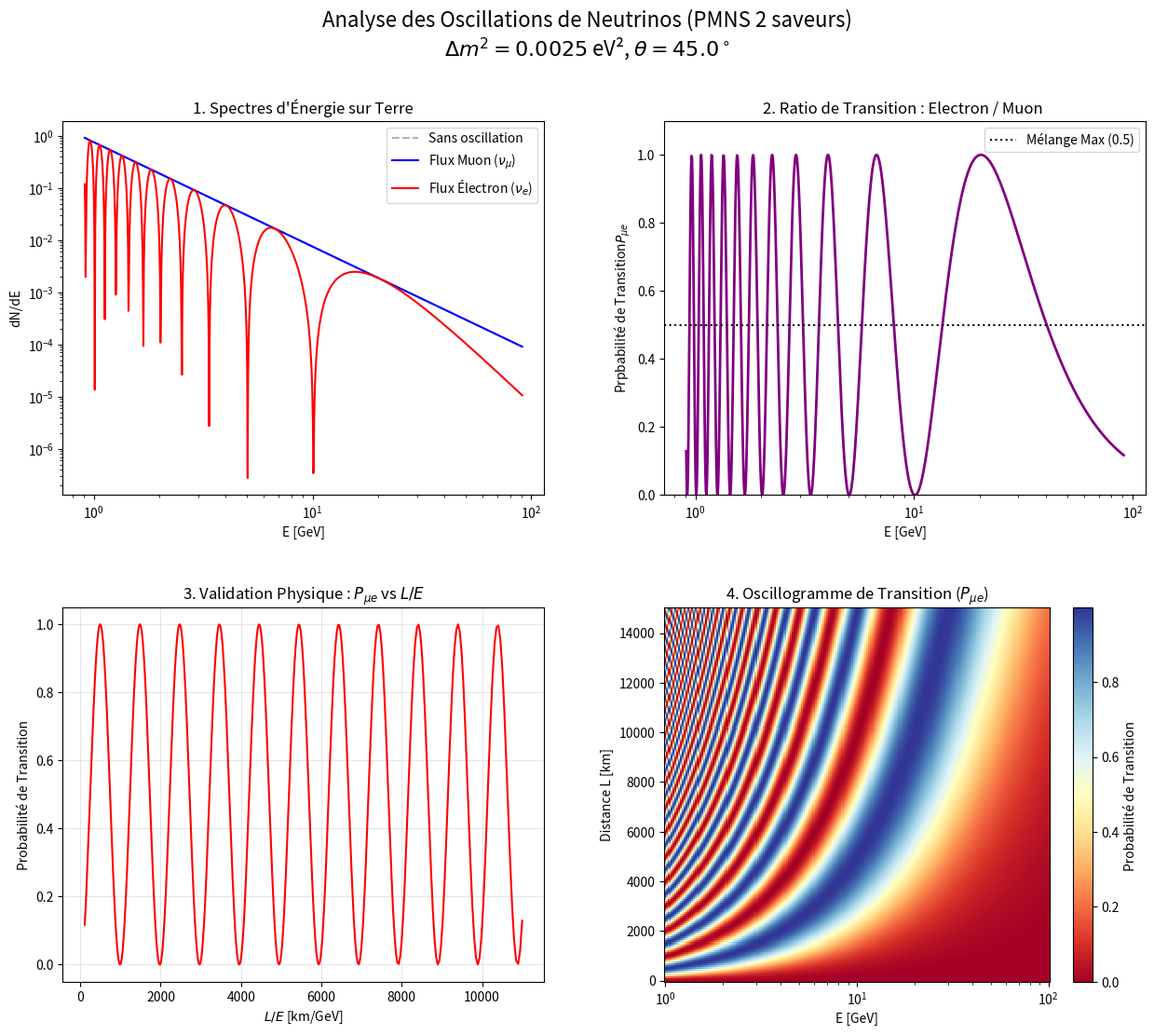

Reproduce this figure in Python.
#!/usr/bin/env python3
import numpy as np
import matplotlib.pyplot as plt

def simulation_neutrino_complete():
    # ==========================================
    # 1. PARAMÈTRES PHYSIQUES
    # ==========================================
    L = 10000              # Distance (km)
    dm2 = 2.5e-3           # Delta m^2 (eV^2)
    theta_deg = 45.0       # Angle de mélange (degrés)
    z = 0.1                # Redshift
    alpha = 2.0            # Indice spectral de la source
    
    # Grille d'énergie (GeV)
    E_source = np.logspace(0, 2, 1000) 
    E_terre = E_source / (1 + z)

    # ==========================================
    # 2. CALCUL DES FLUX ET OSCILLATIONS
    # ==========================================
    # Flux initial (Source 100% muonique)
    flux_total = E_source**(-alpha)
    flux_mu_prop = (flux_total / (1 + z))
    
    # Formule PMNS
    theta_rad = np.radians(theta_deg)
    sin2_2theta = np.sin(2 * theta_rad)**2
    arg = 1.27 * dm2 * L / E_terre
    prob_conversion = sin2_2theta * np.sin(arg)**2
    prob_survie = 1.0 - prob_conversion

    # Flux finaux sur Terre
    flux_mu_terre = flux_mu_prop * prob_survie
    flux_e_terre = flux_mu_prop * prob_conversion

    # ==========================================
    # 3. CRÉATION DES 4 TRACÉS
    # ==========================================
    fig, axs = plt.subplots(2, 2, figsize=(15, 12))
    plt.subplots_adjust(hspace=0.3, wspace=0.25)

    # --- TRACÉ 1 : Spectres des Flux ---
    axs[0, 0].plot(E_terre, flux_mu_prop, 'k--', alpha=0.3, label='Sans oscillation')
    axs[0, 0].plot(E_terre, flux_mu_prop, color='blue', label=r'Flux Muon ($\nu_\mu$)')
    axs[0, 0].plot(E_terre, flux_e_terre, color='red', label=r'Flux Électron ($\nu_e$)')
    axs[0, 0].set_xscale('log')
    axs[0, 0].set_yscale('log')
    axs[0, 0].set_title("1. Spectres d'Énergie sur Terre")
    axs[0, 0].set_xlabel("E [GeV]")
    axs[0, 0].set_ylabel("dN/dE")
    axs[0, 0].legend()

    # --- TRACÉ 2 : Ratio d'Atténuation (Data/MC simple) ---
    # Utile pour comparer avec KM3NeT ou IceCube
    ratio_transition = flux_e_terre / flux_mu_prop
    axs[0, 1].plot(E_terre, ratio_transition, color='purple', lw=2)
    axs[0, 1].axhline(0.5, color='black', ls=':', label='Mélange Max (0.5)')
    axs[0, 1].set_xscale('log')
    axs[0, 1].set_ylim(0, 1.1)
    axs[0, 1].set_title("2. Ratio de Transition : Electron / Muon ")
    axs[0, 1].set_xlabel("E [GeV]")
    axs[0, 1].set_ylabel(r"Prpbabilité de Transition$P_{\mu e}$")
    axs[0, 1].legend()

    # --- TRACÉ 3 : Probabilité en fonction de L/E ---
    # Le tracé de validation physique classique
    le_ratio = L / E_terre
    axs[1, 0].plot(le_ratio, prob_conversion, color='red')
    axs[1, 0].set_title(r"3. Validation Physique : $P_{\mu e}$ vs $L/E$")
    axs[1, 0].set_xlabel(r"$L/E$ [km/GeV]")
    axs[1, 0].set_ylabel("Probabilité de Transition")
    axs[1, 0].grid(alpha=0.3)

    # --- TRACÉ 4 : Oscillogramme (Distance vs Énergie) ---
    # On crée une grille 2D pour voir l'effet de la distance
    distances = np.linspace(0, 15000, 200)
    energies = np.logspace(0, 2, 200)
    E_grid, L_grid = np.meshgrid(energies, distances)
    # Calcul de la probabilité sur toute la grille    
    prob_grid = sin2_2theta * np.sin(1.27 * dm2 * L_grid / E_grid)**2
    
    im = axs[1, 1].pcolormesh(E_grid, L_grid, prob_grid, cmap='RdYlBu', shading='auto')
    axs[1, 1].set_xscale('log')
    axs[1, 1].set_title(r"4. Oscillogramme de Transition ($P_{\mu e}$)")
    axs[1, 1].set_xlabel("E [GeV]")
    axs[1, 1].set_ylabel("Distance L [km]")
    fig.colorbar(im, ax=axs[1, 1], label="Probabilité de Transition ")

  # Finalisation
    plt.suptitle(f"Analyse des Oscillations de Neutrinos (PMNS 2 saveurs)\n"
                 f"$\Delta m^2 = {dm2}$ eV², $\\theta = {theta_deg}^\circ$", fontsize=16)
    
    plt.savefig('analyse_complete_neutrinos.png', dpi=300)
    print("✅ Analyse complète terminée. Image : 'analyse_complete_neutrinos.png'")
    #plt.show()

if __name__ == "__main__":
    simulation_neutrino_complete() 
